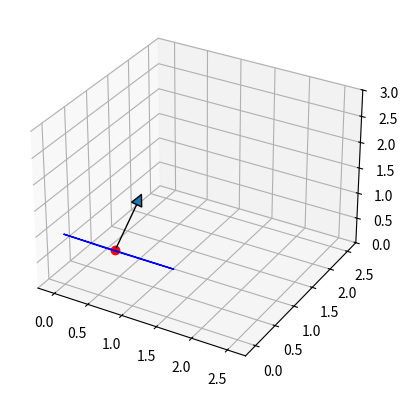

Reproduce this figure in Python.
import numpy as np
from matplotlib import pyplot as plt
from matplotlib.patches import FancyArrowPatch
from mpl_toolkits.mplot3d.proj3d import proj_transform
from mpl_toolkits.mplot3d import art3d, Axes3D


class Arrow3D(FancyArrowPatch):

    def __init__(self, x, y, z, dx, dy, dz, *args, **kwargs):
        super().__init__((0, 0), (0, 0), *args, **kwargs)
        self._xyz = (x, y, z)
        self._dxdydz = (dx, dy, dz)

    def draw(self, renderer):
        x1, y1, z1 = self._xyz
        dx, dy, dz = self._dxdydz
        x2, y2, z2 = (x1 + dx, y1 + dy, z1 + dz)

        xs, ys, zs = proj_transform((x1, x2), (y1, y2), (z1, z2), self.axes.M)
        self.set_positions((xs[0], ys[0]), (xs[1], ys[1]))
        super().draw(renderer)

    def do_3d_projection(self, renderer=None):
        x1, y1, z1 = self._xyz
        dx, dy, dz = self._dxdydz
        x2, y2, z2 = (x1 + dx, y1 + dy, z1 + dz)

        xs, ys, zs = proj_transform((x1, x2), (y1, y2), (z1, z2), self.axes.M)
        self.set_positions((xs[0], ys[0]), (xs[1], ys[1]))

        return np.min(zs)


def _arrow3D(ax, x, y, z, dx, dy, dz, *args, **kwargs):
    '''Add an 3d arrow to an `Axes3D` instance.'''

    arrow = Arrow3D(x, y, z, dx, dy, dz, *args, **kwargs)
    ax.add_artist(arrow)


setattr(Axes3D, 'arrow3D', _arrow3D)


def set_equal_axis(ax, xlims, ylims, zlims):
    """Helper function to set equal axis

    Args:
        ax (Axes3DSubplot): matplotlib 3D axis, created by `ax = fig.add_subplot(projection='3d')`
        xlims (np.array): array containing min and max value of x
        ylims (np.array): array containing min and max value of y
        zlims (np.array): array containing min and max value of z
    """
    xlims = np.asarray(xlims)
    ylims = np.asarray(ylims)
    zlims = np.asarray(zlims)
    # compute max required range
    max_range = np.array([xlims.max()-xlims.min(),
                          ylims.max()-ylims.min(),
                          zlims.max()-zlims.min()]).max() / 2.0
    # compute mid-point along each axis
    mid_x = (xlims.max() + xlims.min()) * 0.5
    mid_y = (ylims.max() + ylims.min()) * 0.5
    mid_z = (zlims.max() + zlims.min()) * 0.5

    # set limits to axis
    ax.set_xlim(mid_x - max_range, mid_x + max_range)
    ax.set_ylim(mid_y - max_range, mid_y + max_range)
    ax.set_zlim(mid_z - max_range, mid_z + max_range)


def plot_triangle(p1, p2, p3, ax):
    ax.add_collection3d(art3d.Poly3DCollection([[p1, p2, p3]], color='b'))


def plot_3d_vector_arrow(ax, p1, p2):
    ax.arrow3D(p1[0], p1[1], p1[2],
               p2[0]-p1[0], p2[1]-p1[1], p2[2]-p1[2],
               mutation_scale=20,
               arrowstyle="-|>",
               )


def calc_normal_vector(p1, p2, p3):
    """Calculate normal vector of triangle

    Args:
        p1 (np.array): 3D point
        p2 (np.array): 3D point
        p3 (np.array): 3D point

    Returns:
        np.array: normal vector
    """
    # calculate two vectors of triangle
    v1 = p2 - p1
    v2 = p3 - p1

    # calculate normal vector
    normal_vector = np.cross(v1, v2)

    # normalize vector
    normal_vector = normal_vector / np.linalg.norm(normal_vector)

    return normal_vector


def main():
    p1 = np.array([0.0, 0.0, 1.0])
    p2 = np.array([1.0, 1.0, 0.0])
    p3 = np.array([0.0, 1.0, 0.0])

    fig = plt.figure()
    ax = fig.add_subplot(projection='3d')

    set_equal_axis(ax, [0.0, 2.5], [0.0, 2.5], [0.0, 3.0])

    plot_triangle(p1, p2, p3, ax)
    center = np.mean([p1, p2, p3], axis=0)
    ax.plot(center[0], center[1], center[2], "ro")

    normal_vector = calc_normal_vector(p1, p2, p3)
    print(f"{center=}")
    print(f"{normal_vector=}")
    plot_3d_vector_arrow(ax, center, center + normal_vector)

    plt.show()


if __name__ == '__main__':
    main()
